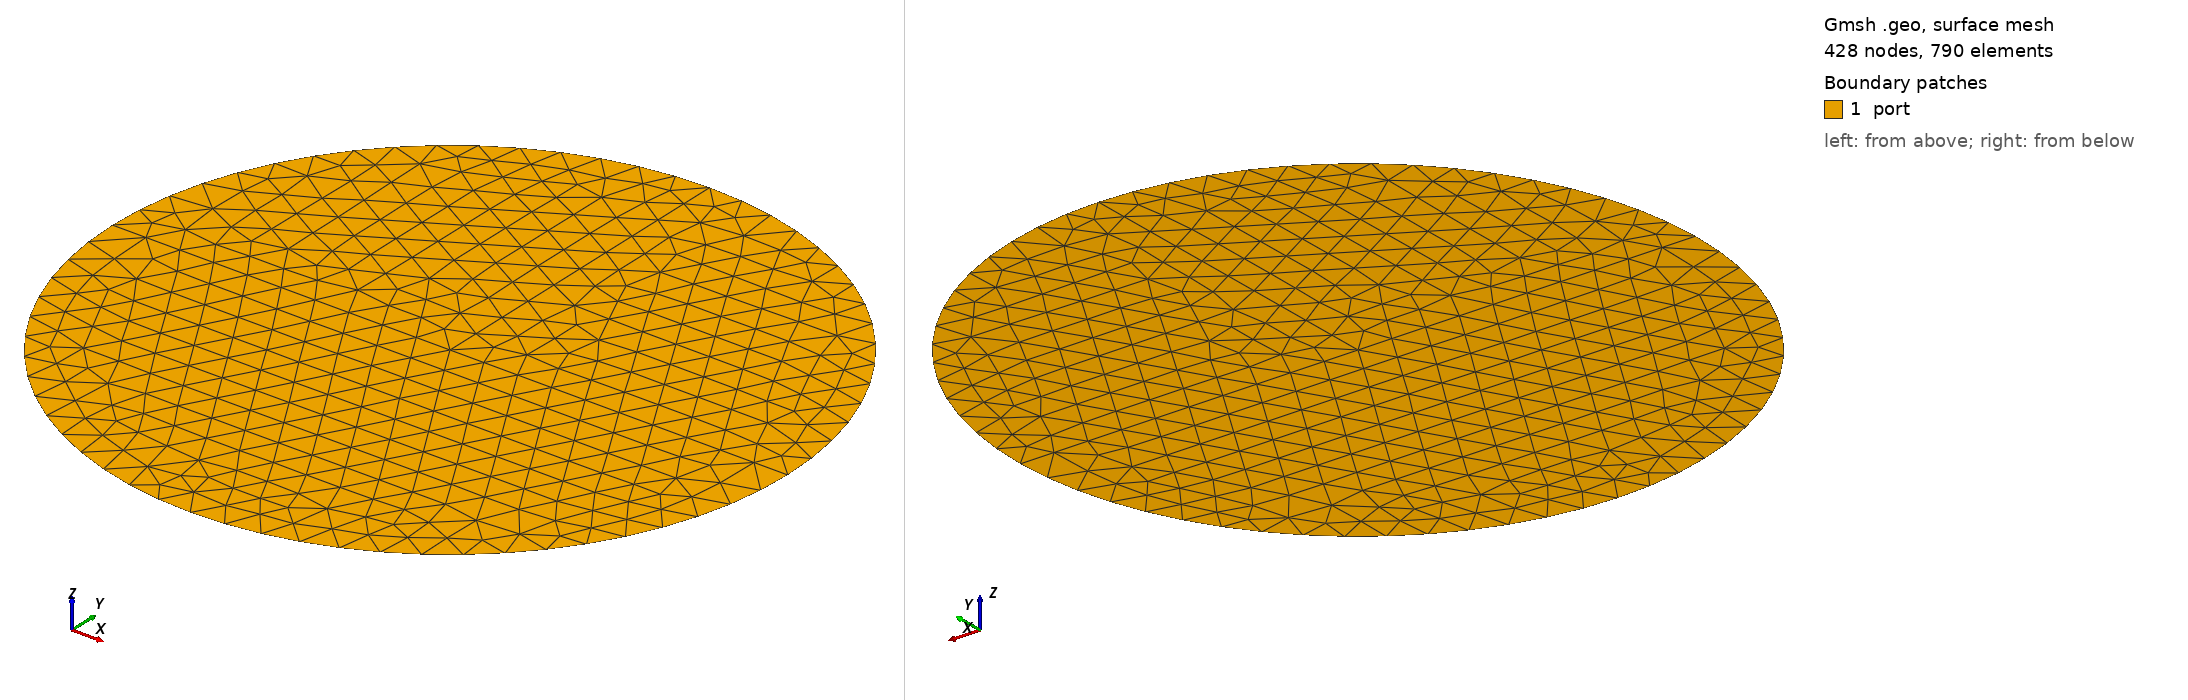

Gmsh geometry script, surface-meshed: 428 nodes, 790 surface elements. Boundary patches (legend numbers): 1 port. Left view from above one corner, right view from below the opposite corner. Legend entries are the model's physical surfaces. The drawing asked Gmsh for element sizes between 1% and 20% of the model's largest extent; the script's own settings can give other sizes.

=== circular_axis_V02-old.geo (drawn) ===
// Gmsh project created on Tue Dec 17 08:52:16 2024


//+
Point(1) = {0, 1, 0, 0.1};
//+
Point(2) = {0, 0, 0, 0.1};
//+
Point(3) = {1, 1, 0, 0.1};
//+
Point(4) = {0, 2, 0, 0.1};
//+
Point(5) = {-1, 1, 0, 0.1};
//+
Circle(1) = {2, 1, 3};
//+
Circle(2) = {3, 1, 4};
//+
Circle(3) = {4, 1, 5};
//+
Circle(4) = {5, 1, 2};

//+
Line(5) = {5, 1};
//+
Line(6) = {1, 4};
//+
Line(7) = {1, 3};
//+
Curve Loop(1) = {7, 2, -6};
//+
Plane Surface(1) = {1};
//+
Curve Loop(2) = {6, 3, 5};
//+
Plane Surface(2) = {2};
//+
Curve Loop(3) = {5, 7, -1, -4};
//+
Plane Surface(3) = {3};
//+
Physical Curve("wall", 8) = {2, 3, 4, 1};
//+
Physical Surface("port", 9) = {1, 2, 3};
